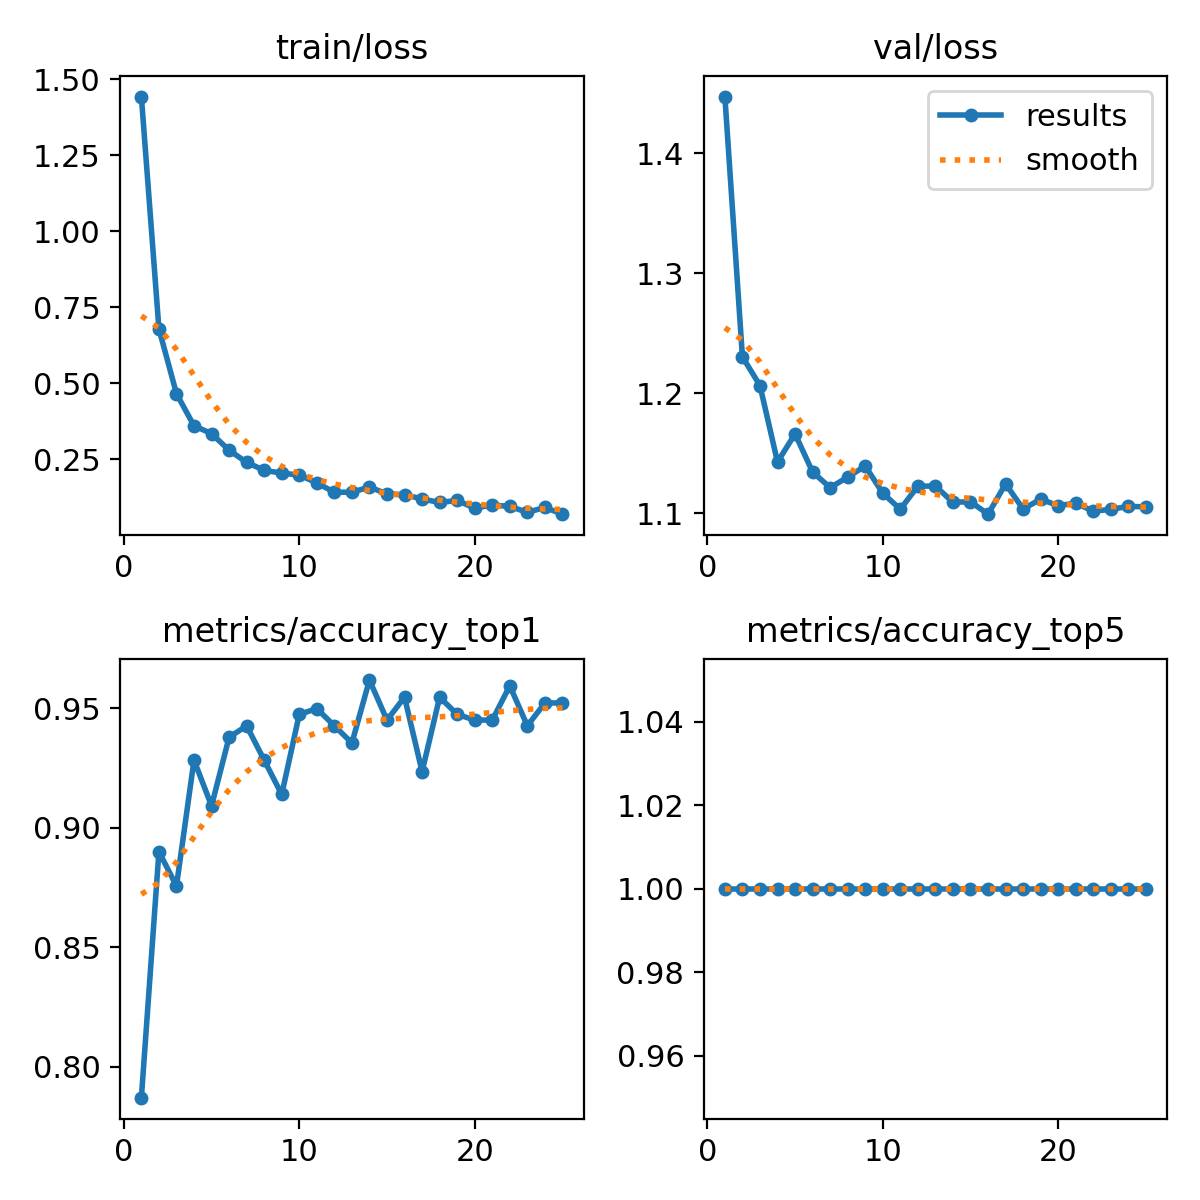

Source data for this figure (header and first rows):
epoch, train/loss, metrics/accuracy_top1, metrics/accuracy_top5, val/loss, lr/pg0, lr/pg1, lr/pg2
1, 1.443, 0.7871, 1, 1.447, 0.0002328, 0.0002328, 0.0002328
2, 0.6791, 0.89, 1, 1.23, 0.0004522, 0.0004522, 0.0004522
3, 0.4657, 0.8756, 1, 1.206, 0.0006527, 0.0006527, 0.0006527
4, 0.3599, 0.9282, 1, 1.143, 0.0006292, 0.0006292, 0.0006292
5, 0.3342, 0.9091, 1, 1.166, 0.0006292, 0.0006292, 0.0006292
6, 0.2795, 0.9378, 1, 1.134, 0.0006009, 0.0006009, 0.0006009
7, 0.2396, 0.9426, 1, 1.121, 0.0005726, 0.0005726, 0.0005726
8, 0.2134, 0.9282, 1, 1.13, 0.0005443, 0.0005443, 0.0005443
9, 0.2042, 0.9139, 1, 1.139, 0.0005161, 0.0005161, 0.0005161
10, 0.198, 0.9474, 1, 1.117, 0.0004878, 0.0004878, 0.0004878
11, 0.1721, 0.9498, 1, 1.103, 0.0004595, 0.0004595, 0.0004595
12, 0.1413, 0.9426, 1, 1.123, 0.0004313, 0.0004313, 0.0004313
13, 0.1414, 0.9354, 1, 1.123, 0.000403, 0.000403, 0.000403
14, 0.1583, 0.9617, 1, 1.109, 0.0003747, 0.0003747, 0.0003747
15, 0.1361, 0.945, 1, 1.109, 0.0003464, 0.0003464, 0.0003464
16, 0.1332, 0.9546, 1, 1.099, 0.0003182, 0.0003182, 0.0003182
17, 0.1192, 0.9234, 1, 1.124, 0.0002899, 0.0002899, 0.0002899
18, 0.1077, 0.9546, 1, 1.103, 0.0002616, 0.0002616, 0.0002616
19, 0.1143, 0.9474, 1, 1.112, 0.0002333, 0.0002333, 0.0002333
20, 0.08902, 0.945, 1, 1.106, 0.0002051, 0.0002051, 0.0002051
21, 0.09963, 0.945, 1, 1.108, 0.0001768, 0.0001768, 0.0001768
22, 0.09447, 0.9593, 1, 1.102, 0.0001485, 0.0001485, 0.0001485
23, 0.07531, 0.9426, 1, 1.103, 0.0001202, 0.0001202, 0.0001202
24, 0.09138, 0.9522, 1, 1.106, 9.1963e-05, 9.1963e-05, 9.1963e-05
25, 0.06919, 0.9522, 1, 1.105, 6.3689e-05, 6.3689e-05, 6.3689e-05
